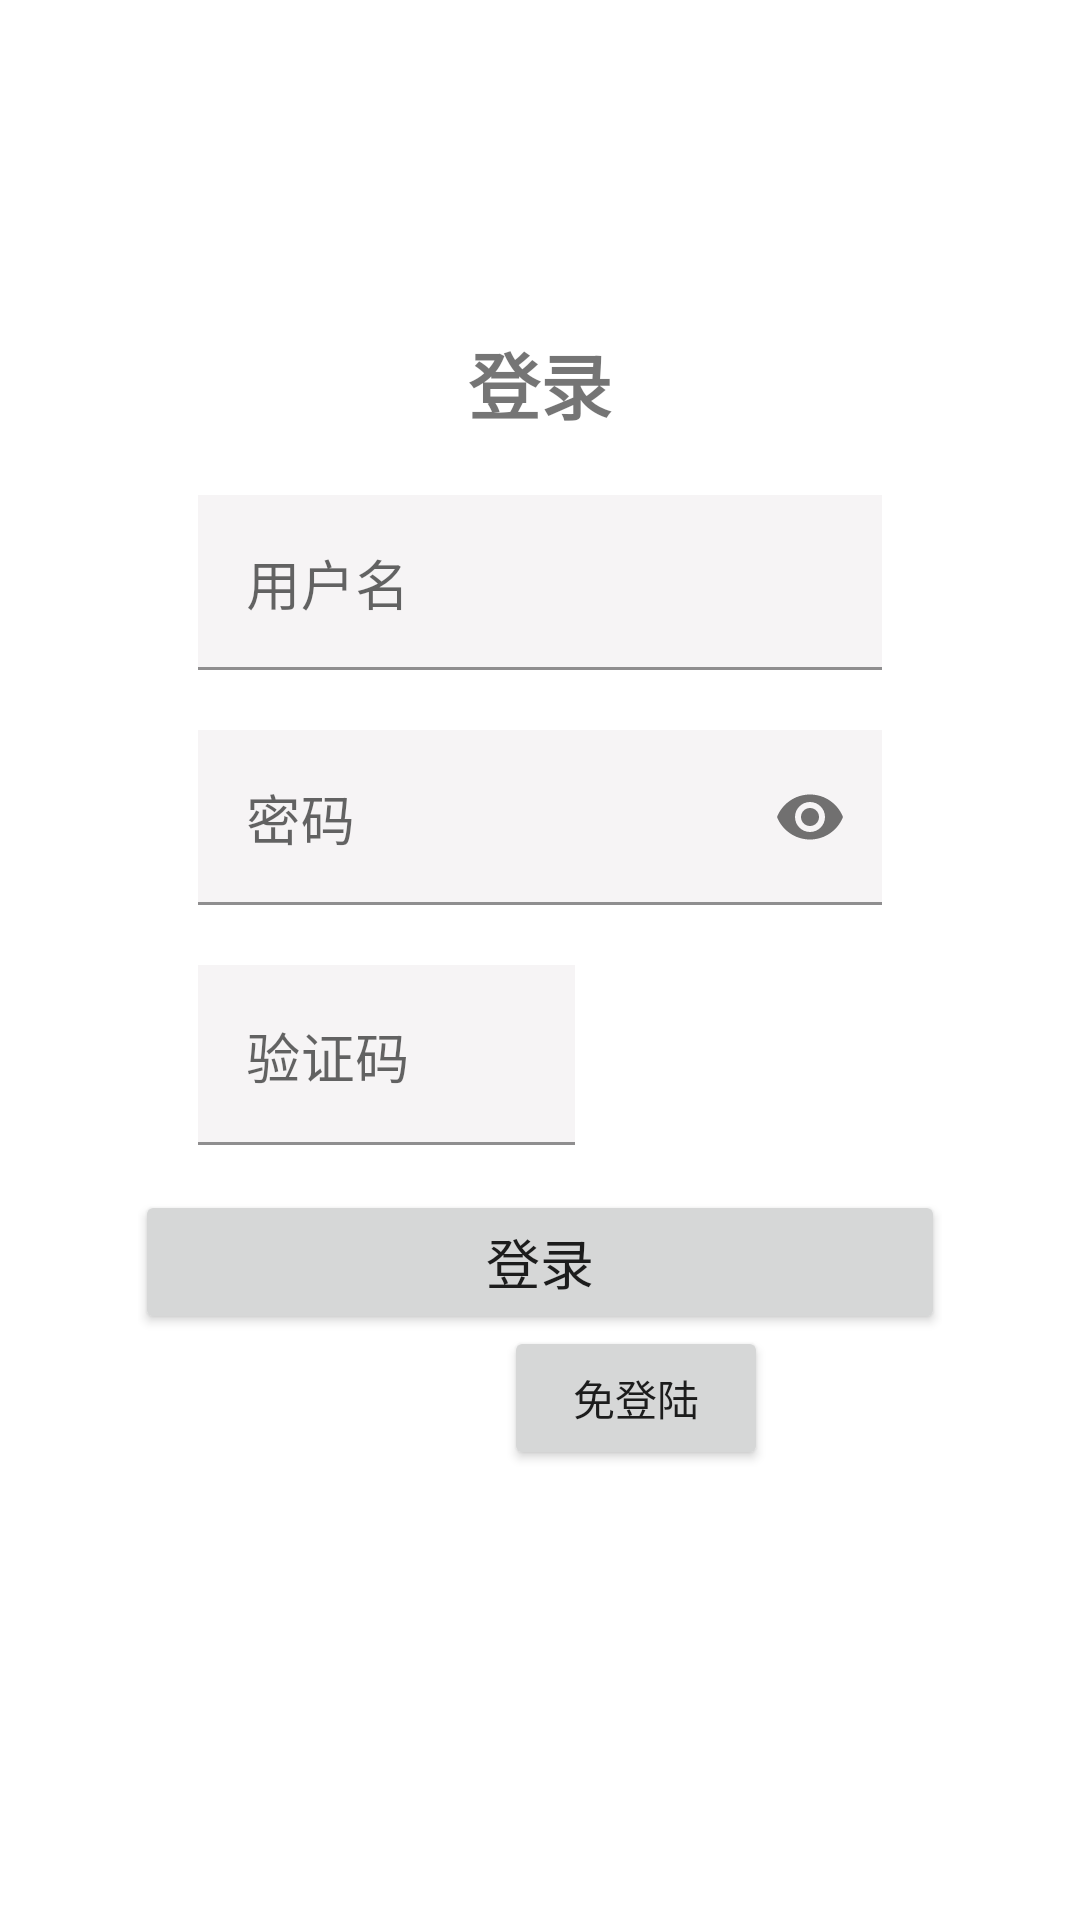

Here is an Android app screen rendered from its layout file. Give the layout XML and the strings, colors and styles it references.
<!-- AndroidManifest.xml: application theme Theme.DetectThing -->
<!-- res/layout/activity_login.xml -->
<?xml version="1.0" encoding="utf-8"?>
<androidx.constraintlayout.widget.ConstraintLayout xmlns:android="http://schemas.android.com/apk/res/android"
    xmlns:app="http://schemas.android.com/apk/res-auto"
    xmlns:tools="http://schemas.android.com/tools"
    android:layout_width="match_parent"
    android:layout_height="match_parent"
    tools:context=".activity.LoginActivity">

    <RelativeLayout
        android:id="@+id/activity_main"
        android:layout_width="match_parent"
        android:layout_height="match_parent"
        android:background="@drawable/bg">


        <Button
            android:id="@+id/noPasswordBtn"
            android:layout_width="wrap_content"
            android:layout_height="wrap_content"
            android:layout_alignParentStart="true"
            android:layout_alignParentLeft="true"
            android:layout_alignParentBottom="true"
            android:layout_marginStart="168dp"
            android:layout_marginLeft="168dp"
            android:layout_marginBottom="150dp"
            android:text="免登陆" />

        <androidx.cardview.widget.CardView
            android:layout_width="match_parent"
            android:layout_height="wrap_content"
            android:layout_centerHorizontal="true"
            android:layout_marginLeft="16dp"
            android:layout_marginTop="70dp"
            android:layout_marginRight="16dp"
            android:backgroundTint="@android:color/transparent"
            app:cardElevation="0dp"
            app:cardCornerRadius="7dp">

            <LinearLayout
                android:layout_width="match_parent"
                android:layout_height="match_parent"
                android:orientation="vertical">

                <TextView
                    android:layout_width="wrap_content"
                    android:layout_height="wrap_content"
                    android:layout_gravity="center|top"
                    android:layout_marginTop="40dp"
                    android:text="登录"
                    android:textAllCaps="true"
                    android:textSize="24sp"
                    android:textStyle="bold" />

                <LinearLayout
                    android:layout_width="match_parent"
                    android:layout_height="wrap_content"
                    android:layout_gravity="center"
                    android:layout_marginStart="30dp"
                    android:layout_marginLeft="30dp"
                    android:layout_marginTop="20dp"
                    android:layout_marginEnd="30dp"
                    android:layout_marginRight="30dp"
                    android:orientation="vertical">

                    <com.google.android.material.textfield.TextInputLayout
                        android:layout_width="match_parent"
                        android:layout_height="wrap_content"
                        android:hint="用户名">

                        <com.google.android.material.textfield.TextInputEditText
                            android:id="@+id/username_EditText"
                            android:layout_width="match_parent"
                            android:layout_height="wrap_content"
                            android:layout_marginLeft="20dp"
                            android:layout_marginRight="20dp"
                            android:background="#F6F4F5"
                            android:cursorVisible="true"
                            android:gravity="center|left|bottom"
                            android:inputType="textEmailAddress"
                            android:maxLength="50"
                            android:paddingBottom="10dp"
                            android:textSize="18sp" />

                    </com.google.android.material.textfield.TextInputLayout>

                    <com.google.android.material.textfield.TextInputLayout
                        android:layout_width="match_parent"
                        android:layout_height="wrap_content"
                        android:hint="密码"
                        app:passwordToggleEnabled="true">


                        <com.google.android.material.textfield.TextInputEditText
                            android:id="@+id/password_EditText"
                            android:layout_width="match_parent"
                            android:layout_height="wrap_content"
                            android:layout_marginLeft="20dp"

                            android:layout_marginTop="20dp"
                            android:layout_marginRight="20dp"
                            android:background="#F6F4F5"
                            android:cursorVisible="true"
                            android:gravity="center|left|bottom"
                            android:inputType="textPassword"
                            android:maxLength="50"
                            android:paddingBottom="10dp"
                            android:textSize="18sp" />

                    </com.google.android.material.textfield.TextInputLayout>

                    <LinearLayout
                        android:layout_width="match_parent"
                        android:layout_height="wrap_content"
                        android:layout_marginTop="20dp">

                        <com.google.android.material.textfield.TextInputLayout
                            android:layout_width="match_parent"
                            android:layout_height="wrap_content"
                            android:layout_weight="7"
                            android:hint="验证码">

                            <com.google.android.material.textfield.TextInputEditText
                                android:id="@+id/verify_code_EditText"
                                android:layout_width="match_parent"
                                android:layout_height="60dp"
                                android:layout_marginLeft="20dp"
                                android:background="#F6F4F5"
                                android:cursorVisible="true"
                                android:gravity="center|left|bottom"
                                android:maxLength="50"
                                android:paddingBottom="10dp"
                                android:textSize="18sp" />

                        </com.google.android.material.textfield.TextInputLayout>

                        <ImageView
                            android:id="@+id/verify_code_imageView"
                            android:layout_width="120dp"
                            android:layout_height="50dp"
                            android:layout_marginEnd="20dp"
                            android:layout_marginRight="20dp"
                            android:layout_weight="1">

                        </ImageView>
                    </LinearLayout>



                    <LinearLayout
                        android:layout_width="270dp"
                        android:layout_height="wrap_content"
                        android:layout_gravity="center"
                        android:layout_marginTop="15dp"
                        android:orientation="horizontal">

                        <Button
                            android:id="@+id/login_btn"
                            android:layout_width="match_parent"
                            android:layout_height="wrap_content"
                            android:padding="10dp"
                            android:text="登录"
                            android:textSize="18dp"
                            app:cornerRadius="10dp" />

                    </LinearLayout>

                </LinearLayout>

            </LinearLayout>

        </androidx.cardview.widget.CardView>
    </RelativeLayout>

</androidx.constraintlayout.widget.ConstraintLayout>
<!-- resources referenced by this layout -->
<resources>
  <style name="Theme.DetectThing" parent="Theme.MaterialComponents.DayNight.DarkActionBar">
          
          <item name="colorPrimary">@color/purple_500</item>
          <item name="colorPrimaryVariant">@color/purple_700</item>
          <item name="colorOnPrimary">@color/white</item>
          
          <item name="colorSecondary">@color/teal_200</item>
          <item name="colorSecondaryVariant">@color/teal_700</item>
          <item name="colorOnSecondary">@color/black</item>
          
          <item name="android:statusBarColor" tools:targetApi="l">?attr/colorPrimaryVariant</item>
          
      </style>
  <!-- not gathered from this repository: default colours our renderer supplied (Android Studio template values) -->
  <color name="purple_500">#FF6200EE</color>
  <color name="purple_700">#FF3700B3</color>
  <color name="teal_200">#FF03DAC5</color>
  <color name="teal_700">#FF018786</color>
  <color name="black">#FF000000</color>
  <color name="white">#FFFFFFFF</color>
</resources>
